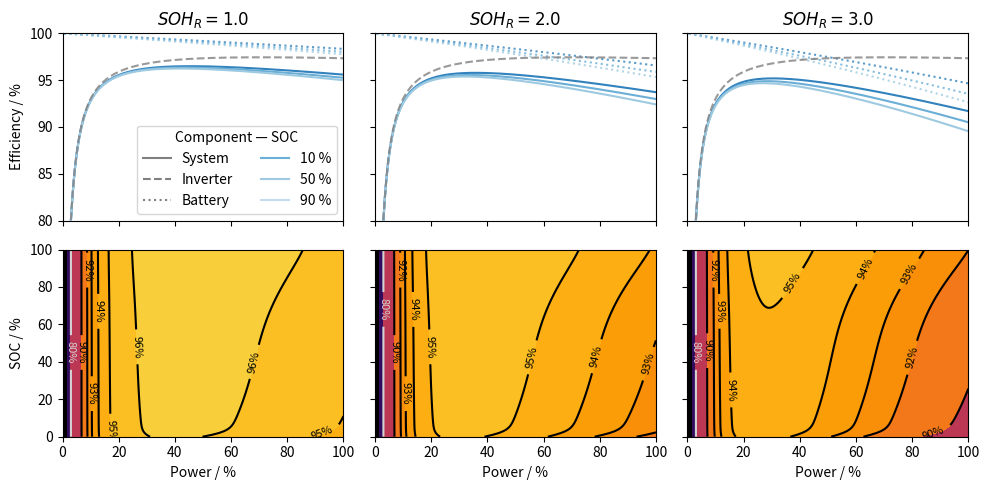
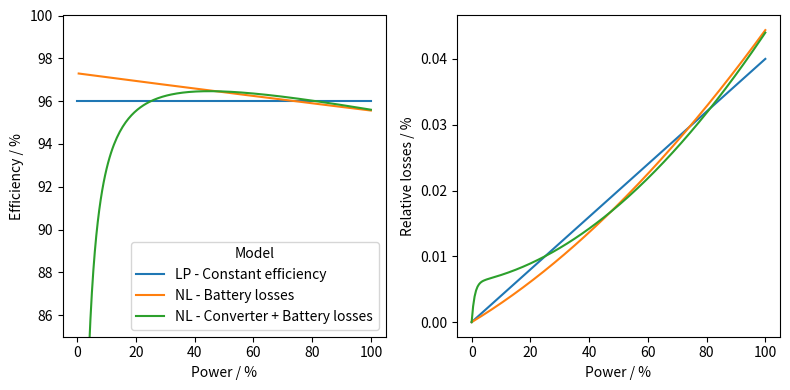
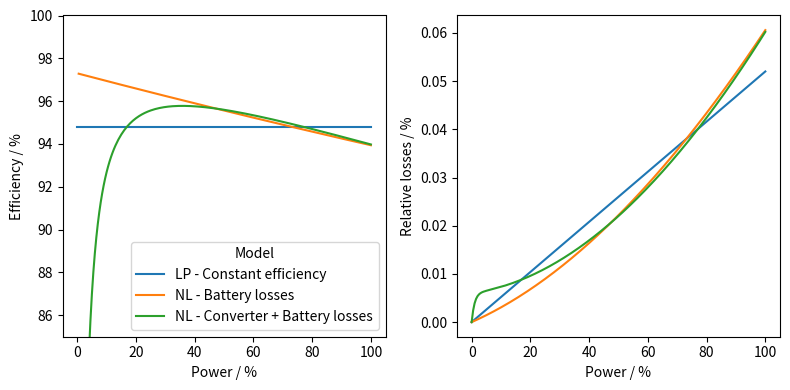
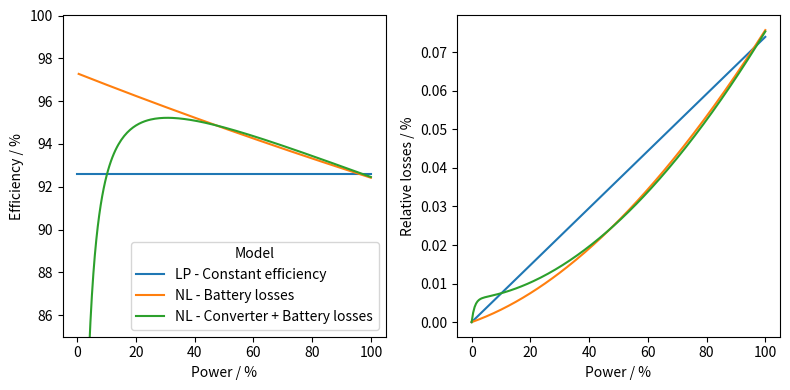

The matplotlib source for these figures, in order:
import math
import numpy as np
import matplotlib.pyplot as plt
from matplotlib.lines import Line2D

# Suppress division by 0 warning
np.seterr(invalid='ignore')

class Converter:
    def __init__(self, max_power, k0, k1, k2, m0) -> None:
        self.max_power = max_power
        self.params = (k0, k1, k2, m0)

    def loss(self, power: float) -> float:
        k0, k1, k2, m0 = self.params
        max_power = self.max_power
        power_factor = np.abs(power) / max_power
        return (k0 * (1 - np.exp(-m0 * power_factor)) + k1 * power_factor + k2 * power_factor ** 2) * max_power
    
    def eff(self, power: float):
        loss = self.loss(power)
        return (np.abs(power) - loss) / np.abs(power) 

class ConverterConstant:
    def __init__(self, max_power: float, eff: float):
        self.max_power = max_power
        self._eff = eff

    def loss(self, power: float):
        eff = self._eff
        return (1 - eff) * power
    
    def eff(self, power):
        return self._eff


class Battery:
    def __init__(self, r : float, circuit: tuple[float, float], imax: tuple[float, float], vmax: tuple[float,float],) -> None:
        """
        imax: max discharge / charge current in A
        """
        self.r = r
        self.circuit = circuit
        self.imax = imax
        self.vmax = vmax

    def ocv_fit(self, soc) -> float:        
        a1 = 3.3479
        a2 = -6.7241
        a3 = 2.5958
        a4 = -61.9684
        b1 = 0.6350
        b2 = 1.4376
        k0 = 4.5868
        k1 = 3.1768
        k2 = -3.8418
        k3 = -4.6932
        k4 = 0.3618
        k5 = 0.9949

        return k0 + \
            k1 / (1 + np.exp(a1 * (soc - b1))) + \
            k2 / (1 + np.exp(a2 * (soc - b2))) + \
            k3 / (1 + np.exp(a3 * (soc - 1))) + \
            k4 / (1 + np.exp(a4 * soc)) + \
            k5 * soc

    def loss(self, power: float, soc: float) -> float:
        (serial, parallel) = self.circuit
        
        (imax_d, imax_c) = self.imax
        imax_d *= parallel
        imax_c *= parallel
        
        (vmin, vmax) = self.vmax
        vmin *= serial
        vmax *= serial

        ocv = self.ocv_fit(soc) * serial
        r = self.r * serial / parallel
        
        # Find the current that fulfills the power target `p`
        i = -(ocv - math.sqrt(ocv**2 + 4 * r * power)) / (2 * r)

        # check for current violations
        if i < imax_d or i > imax_c:
            return np.nan

        # check for voltage violations
        v = ocv + i * r
        if v < vmin or v > vmax:
            return np.nan
        
        # calculate losses
        return r * i **2

    def eff(self, power: float, soc: float):
        loss = self.loss(power, soc)
        return (np.abs(power) - loss) / np.abs(power) 

class System:
    def __init__(self, battery: Battery, converter: Converter) -> None:
        self.battery = battery
        self.converter = converter

    def loss(self, power: float, soc: float) -> float:
        loss_converter = self.converter.loss(power)
        power_battery = power - loss_converter
        loss_battery = self.battery.loss(power_battery, soc)
        return loss_converter + loss_battery
    
    def eff(self, power: float, soc: float):
        loss = self.loss(power, soc)
        return (np.abs(power) - loss) / np.abs(power) 

def plot_efficiency_curves(ax, sys, soc=None, max_power=None, discharge=False):
    # fig, ax = plt.subplots()
    ax.set_xlabel("Power / p.u.")
    ax.set_ylabel("Efficiency / %")
    ax.set_xlim(0, 1)
    ax.set_ylim(80, 100)

    # colors = plt.rcParams['axes.prop_cycle'].by_key()['color']
    colors = plt.cm.tab20c

    if soc is None:
        soc = np.array([0.9, 0.5, 0.1])

    if max_power is None:
        max_power = sys.converter.max_power

    if discharge:
        max_power = -max_power

    power_factor = np.linspace(0, 1, 201) 
    power = power_factor * max_power

    for i, s in enumerate(soc):
        # loss = np.array([sys.loss(p, s) for p in power])
        # eff = (power - loss) / power * 100
        eff = np.array([sys.eff(p, s) for p in power]) * 100
        ax.plot(power_factor, eff, color=colors(i), label=f"{s:.0%}")
        
        eff_batt = np.array([sys.battery.eff(p, s) for p in power]) * 100
        ax.plot(power_factor, eff_batt, linestyle=":", color=colors(i), alpha=0.8)

    eff_conv = np.array([sys.converter.eff(p) for p in power]) * 100
    ax.plot(power_factor, eff_conv, linestyle="--", color="gray", alpha=0.8)
    
    # ax.legend(title="SOC", loc="lower right")

    # return fig

def plot_efficiency_contour(ax, sys, max_power: float | None = None, discharge=False):
    # fig, ax = plt.subplots()
    ax.set_facecolor("black") # show nan-values black

    if max_power is None:
        max_power : float = sys.converter.max_power

    if discharge:
        max_power = -max_power
    
    soc = np.linspace(0, 1, 101)
    power_factor = np.linspace(0, 1, 201) 
    power = power_factor * max_power

    eff = np.array([[sys.eff(p, s) for p in power] for s in soc]) * 100

    levels = [70, 80, 90, 92, 93, 94, 95, 96, 97, 98, 100]
    contourf = ax.contourf(power_factor * 100, soc * 100, eff, levels=levels, cmap="inferno", vmin=70, vmax=100)
    contour_lines = ax.contour(power_factor* 100, soc * 100, eff, levels=levels[1:2], colors="lightgray")
    ax.clabel(contour_lines, inline=True, fontsize=8, fmt="%.0f%%")
    contour_lines = ax.contour(power_factor* 100, soc * 100, eff, levels=levels[2:-1] , colors="black")
    ax.clabel(contour_lines, inline=True, fontsize=8, fmt="%.0f%%")

    ax.set_xlabel("Power / %")
    ax.set_ylabel("SOC / %")

    return contourf

# batt = Battery(r=0.75e-3, circuit=(260, 2*6), imax=(-200, 200), vmax=(2.7, 4.15))

# converter_params = {"k0": 0.00601144, "k1": 0.00863612, "k2": 0.01195589, "m0": 100}
# acdc = Converter(max_power=180e3*6, **converter_params)

# sys = System(battery=batt, converter=acdc)

# fig = plot_efficiency_curves(sys)
# fig = plot_efficiency_curves(sys, discharge=True)
# fig = plot_efficiency_contour(sys)
# fig = plot_efficiency_contour(sys, discharge=True)

fig, ax = plt.subplots(nrows=2, ncols=3, figsize=(10, 5))
for (i, soh_r) in enumerate((1.0, 2.0, 3.0)):
    batt = Battery(r=0.75e-3 * soh_r, circuit=(260, 2), imax=(-200, 200), vmax=(2.7, 4.15))
    converter_params = {"k0": 0.00601144, "k1": 0.00863612, "k2": 0.01195589, "m0": 97}
    acdc = Converter(max_power=180e3, **converter_params)
    sys = System(battery=batt, converter=acdc)

    plot_efficiency_curves(ax[0, i], sys, discharge=True)
    contourf = plot_efficiency_contour(ax[1, i], sys, discharge=True)
    ax[0,i].set_title(fr"$SOH_R = {soh_r}$")

# hide x-axis decorations
for i in (0, 1, 2):
    ax[0, i].set_xticklabels([])
    ax[0, i].set_xlabel('') 

# hide y-axis decorations
for i in (1, 2):
    ax[0, i].set_yticklabels([])
    ax[0, i].set_ylabel('') 
    ax[1, i].set_yticklabels([])
    ax[1, i].set_ylabel('') 

# efficiency curve legend
colors = plt.cm.tab20c
legend_handles = [
    # component
    Line2D([0], [0], linestyle='-', color="gray", label="System"),
    Line2D([0], [0], linestyle='--', color="gray", label="Inverter"),
    Line2D([0], [0], linestyle=':', color="gray", label="Battery"),
    # SOC
    Line2D([0], [0], color=colors(1), label="10 %"),
    Line2D([0], [0], color=colors(2), label="50 %"),
    Line2D([0], [0], color=colors(3), label="90 %"),
]
ax[0,0].legend(handles=legend_handles, ncol=2, title="Component — SOC")

fig.tight_layout()

# fig.savefig("../figs/efficiency.pdf")

from scipy.optimize import curve_fit

def eff_cost(power, eff):
    # build system
    batt = Battery(r=0.75e-3, circuit=(260, 2), imax=(-200, 200), vmax=(2.7, 4.15))
    acdc = ConverterConstant(max_power=180e3, eff=eff)
    sys = System(battery=batt, converter=acdc)

    # simulate
    soc = 0.5
    return np.array([sys.loss(p, soc) for p in power]) / 180e3    

# reference system
batt = Battery(r=0.75e-3, circuit=(260, 2), imax=(-200, 200), vmax=(2.7, 4.15))
converter_params = {"k0": 0.00601144, "k1": 0.00863612, "k2": 0.01195589, "m0": 100}
acdc1 = Converter(max_power=180e3, **converter_params)
sys1 = System(battery=batt, converter=acdc)

# data
power_factor = np.linspace(0, 1, 201) 
power = power_factor * 180e3
soc = 0.5
loss1 = np.array([sys1.loss(p, soc) for p in power]) / 180e3

# fit
p0 = curve_fit(eff_cost, power, loss1)

print(f"{float(p0[0][0]):.1%}")

def eff_cost(power, eff):
    acdc = ConverterConstant(max_power=180e3, eff=eff)
    return np.array([acdc.loss(p) for p in power]) / 180e3    

# reference system
for soh_r in (1, 2, 3):
    batt = Battery(r=0.75e-3*soh_r, circuit=(260, 2), imax=(-200, 200), vmax=(2.7, 4.15))
    converter_params = {"k0": 0.00601144, "k1": 0.00863612, "k2": 0.01195589, "m0": 100}
    acdc1 = Converter(max_power=180e3, **converter_params)
    sys1 = System(battery=batt, converter=acdc)

    # fit data
    power_factor = np.linspace(0, 1, 201) 
    power = power_factor * 180e3
    soc = 0.5
    loss1 = np.array([sys1.loss(p, soc) for p in power]) / 180e3

    p1 = curve_fit(eff_cost, power, loss1)

    print(f"SOH_R{soh_r}: {float(p1[0][0]):.1%}")

for soh_r, eff in zip((1, 2, 3), (0.96, 0.948, 0.926)):
    batt = Battery(r=0.75e-3*soh_r, circuit=(260, 2), imax=(-200, 200), vmax=(2.7, 4.15))

    converter_params = {"k0": 0.00601144, "k1": 0.00863612, "k2": 0.01195589, "m0": 100}
    acdc1 = Converter(max_power=180e3, **converter_params)

    acdc2 = ConverterConstant(max_power=180e3, eff=0.973)

    sys1 = System(battery=batt, converter=acdc1)
    sys2 = System(battery=batt, converter=acdc2)
    sys3 = ConverterConstant(max_power=180e3, eff=eff)

    soc = 0.5
    power_factor = np.linspace(0, 1, 201) 
    power = power_factor * 180e3

    eff1 = np.array([sys1.eff(p, soc) for p in power]) * 100
    loss1 = np.array([sys1.loss(p, soc) for p in power]) / 180e3

    eff2 = np.array([sys2.eff(p, soc) for p in power]) * 100
    loss2 = np.array([sys2.loss(p, soc) for p in power]) / 180e3

    eff3 = np.array([sys3.eff(p) for p in power]) * 100
    loss3 = np.array([sys3.loss(p) for p in power]) / 180e3

    fig, ax = plt.subplots(nrows=1, ncols=2, figsize=(8,4))
    ax[0].plot(power_factor * 100, eff3, label="LP - Constant efficiency")
    ax[1].plot(power_factor * 100, loss3)
    ax[0].plot(power_factor * 100, eff2, label="NL - Battery losses")
    ax[1].plot(power_factor * 100, loss2)
    ax[0].plot(power_factor * 100, eff1, label="NL - Converter + Battery losses")
    ax[1].plot(power_factor * 100, loss1)

    ax[0].set_xlabel("Power / %")
    ax[1].set_xlabel("Power / %")
    ax[0].set_ylabel("Efficiency / %")
    ax[1].set_ylabel("Relative losses / %")
    ax[0].set_ylim(85, 100)
    ax[0].legend(title="Model", loc="lower right")
    fig.tight_layout()

